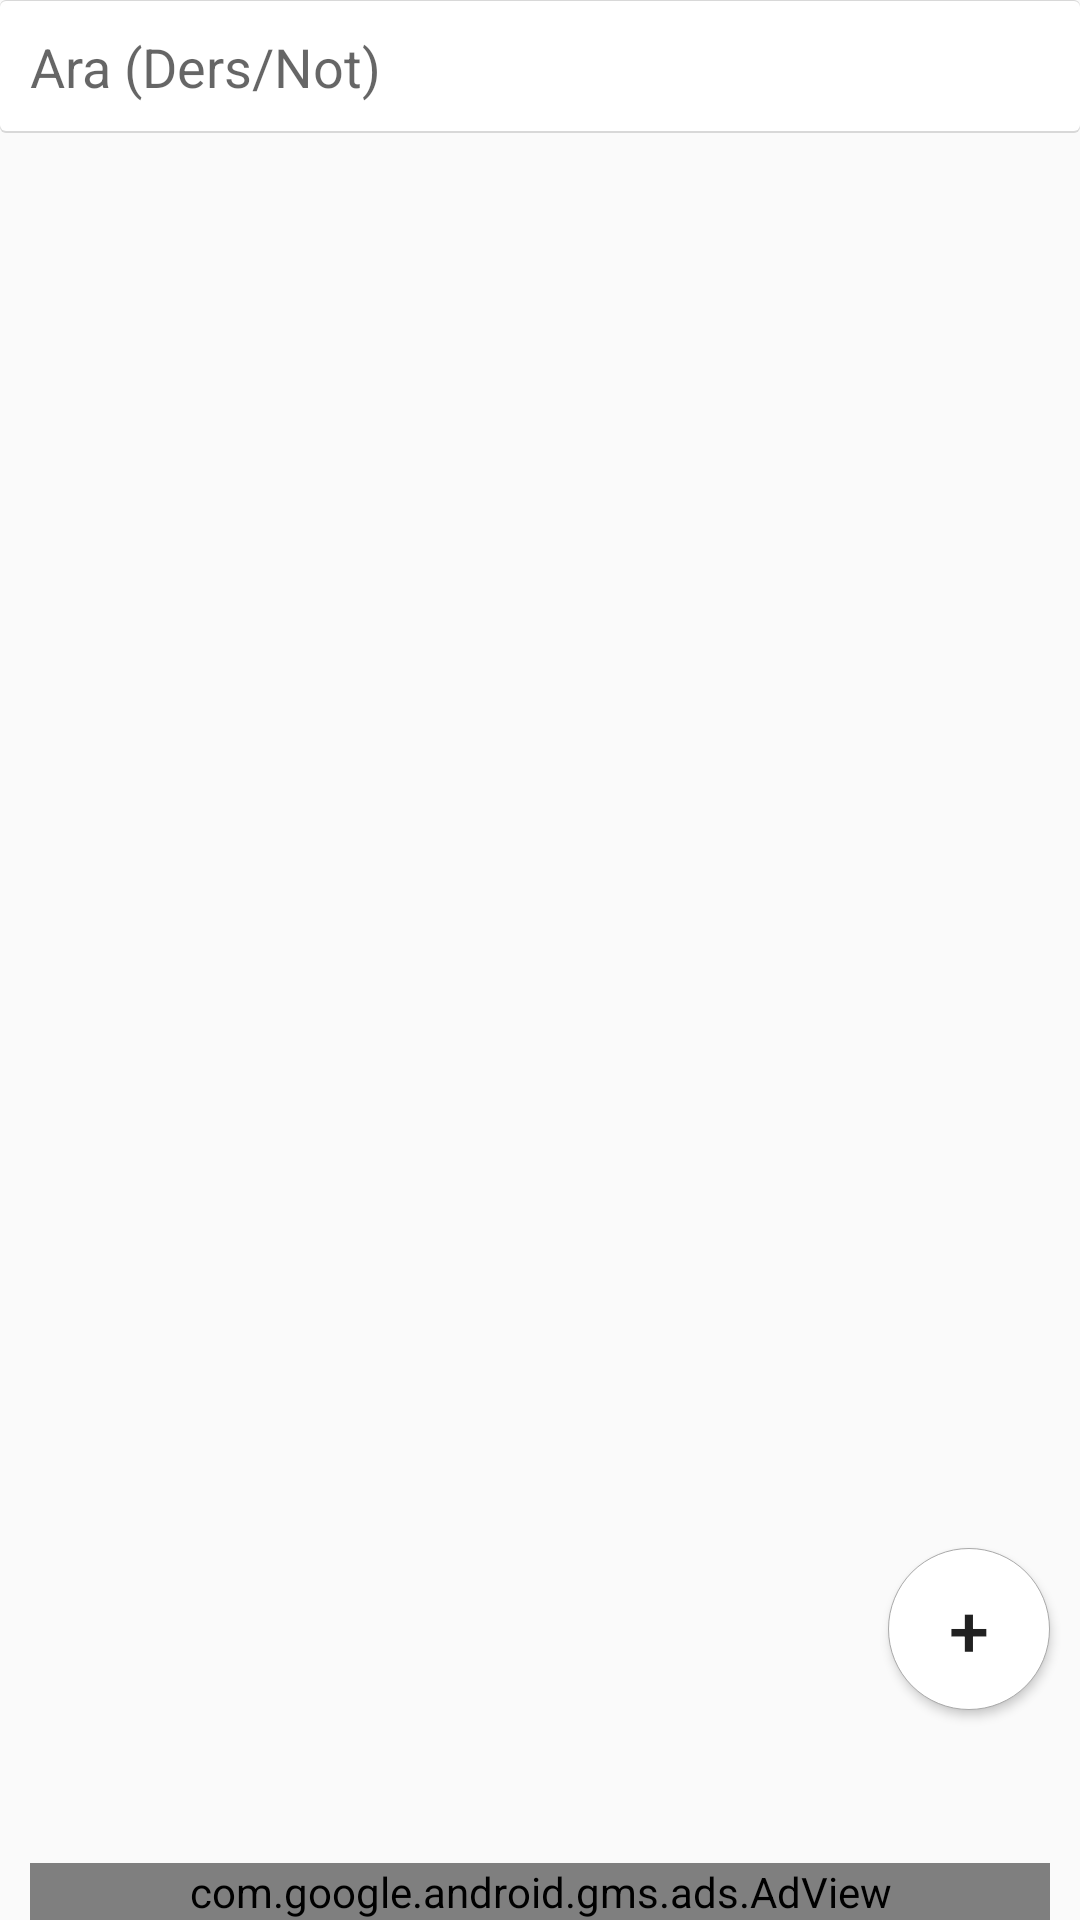

Write the Android layout XML for this screen, with the resource values it uses.
<!-- AndroidManifest.xml: application theme AppTheme -->
<!-- res/layout/fragment_notes.xml -->
<?xml version="1.0" encoding="utf-8"?>
<FrameLayout xmlns:android="http://schemas.android.com/apk/res/android"
    xmlns:tools="http://schemas.android.com/tools"
    android:layout_width="match_parent"
    android:layout_height="match_parent"
    xmlns:ads="http://schemas.android.com/apk/res-auto"
    tools:context=".ui.Fragment.Notes">
    <LinearLayout
        android:layout_width="match_parent"
        android:layout_height="wrap_content"
        android:orientation="vertical">

        <EditText
            android:id="@+id/notAra"
            android:layout_width="match_parent"
            android:layout_height="wrap_content"
            android:hint="@string/ara"
            android:padding="10dp"
            android:background="@drawable/bg_cardview"
            />
        <androidx.recyclerview.widget.RecyclerView
            android:id="@+id/dersListesi"
            android:layout_width="match_parent"
            android:layout_height="match_parent"/>

        <ListView
            android:id="@+id/notListesi"
            android:layout_width="match_parent"
            android:layout_height="wrap_content"
            android:layout_marginBottom="50dp" />

    </LinearLayout>
    <Button
        android:layout_width="54dp"
        android:layout_height="54dp"
        android:layout_gravity="bottom|right"
        android:layout_marginLeft="10dp"
        android:layout_marginRight="10dp"
        android:layout_marginBottom="70dp"
        android:id="@+id/fabButton"
        android:background="@drawable/button_circle"
        android:text="+"
        android:textSize="24dp" />

    <com.google.android.gms.ads.AdView
        android:id="@+id/adView"
        android:layout_width="match_parent"
        android:layout_height="wrap_content"
        ads:adSize="BANNER"
        android:layout_marginLeft="10dp"
        android:layout_marginRight="10dp"
        android:layout_gravity="bottom"
        ads:adUnitId="@string/bannerAdsId" />

</FrameLayout>
<!-- resources referenced by this layout -->
<resources>
  <!-- drawable bg_cardview (drawable-v24) -->
  <?xml version="1.0" encoding="utf-8"?>
  <layer-list xmlns:android="http://schemas.android.com/apk/res/android">
      <item>
          <shape android:shape="rectangle">
  
              <solid android:color="#d8d8d8" />
              <corners android:radius="2dp" />
  
          </shape>
  
      </item>
  
      <item
          android:top="1px"
          android:bottom="2px">
  
          <shape android:shape="rectangle">
  
              <solid android:color="#FFFFFF" />
              <corners android:radius="2dp" />
  
  
          </shape>
  
      </item>
  
  </layer-list>
  <!-- drawable button_circle (drawable) -->
  <?xml version="1.0" encoding="utf-8"?>
  <selector xmlns:android="http://schemas.android.com/apk/res/android">
      <item android:state_pressed="false">
          <shape android:shape="oval">
              <solid android:color="@color/cardview_light_background" />
              <stroke android:color="@android:color/darker_gray" android:width="0.1dp"></stroke>
          </shape>
      </item>
      <item android:state_pressed="true">
          <shape android:shape="oval">
              <solid android:color="@color/cardview_light_background" />
              <stroke android:color="@android:color/darker_gray" android:width="1dp"></stroke>
          </shape>
      </item>
  </selector>
  <string name="ara">Ara (Ders/Not)</string>
  <string name="bannerAdsId">ca-app-pub-9361831426651608/9620720216</string>
  <style name="AppTheme" parent="Theme.AppCompat.Light.DarkActionBar">
          
          <item name="colorPrimary">@color/colorPrimary</item>
          <item name="colorPrimaryDark">@color/colorPrimaryDark</item>
          <item name="colorAccent">@color/colorAccent</item>
          <item name="android:elevation">0dp</item>
      </style>
  <color name="colorPrimary">#454545</color>
  <color name="colorPrimaryDark">#171717</color>
  <color name="colorAccent">#9C9C9C</color>
</resources>
